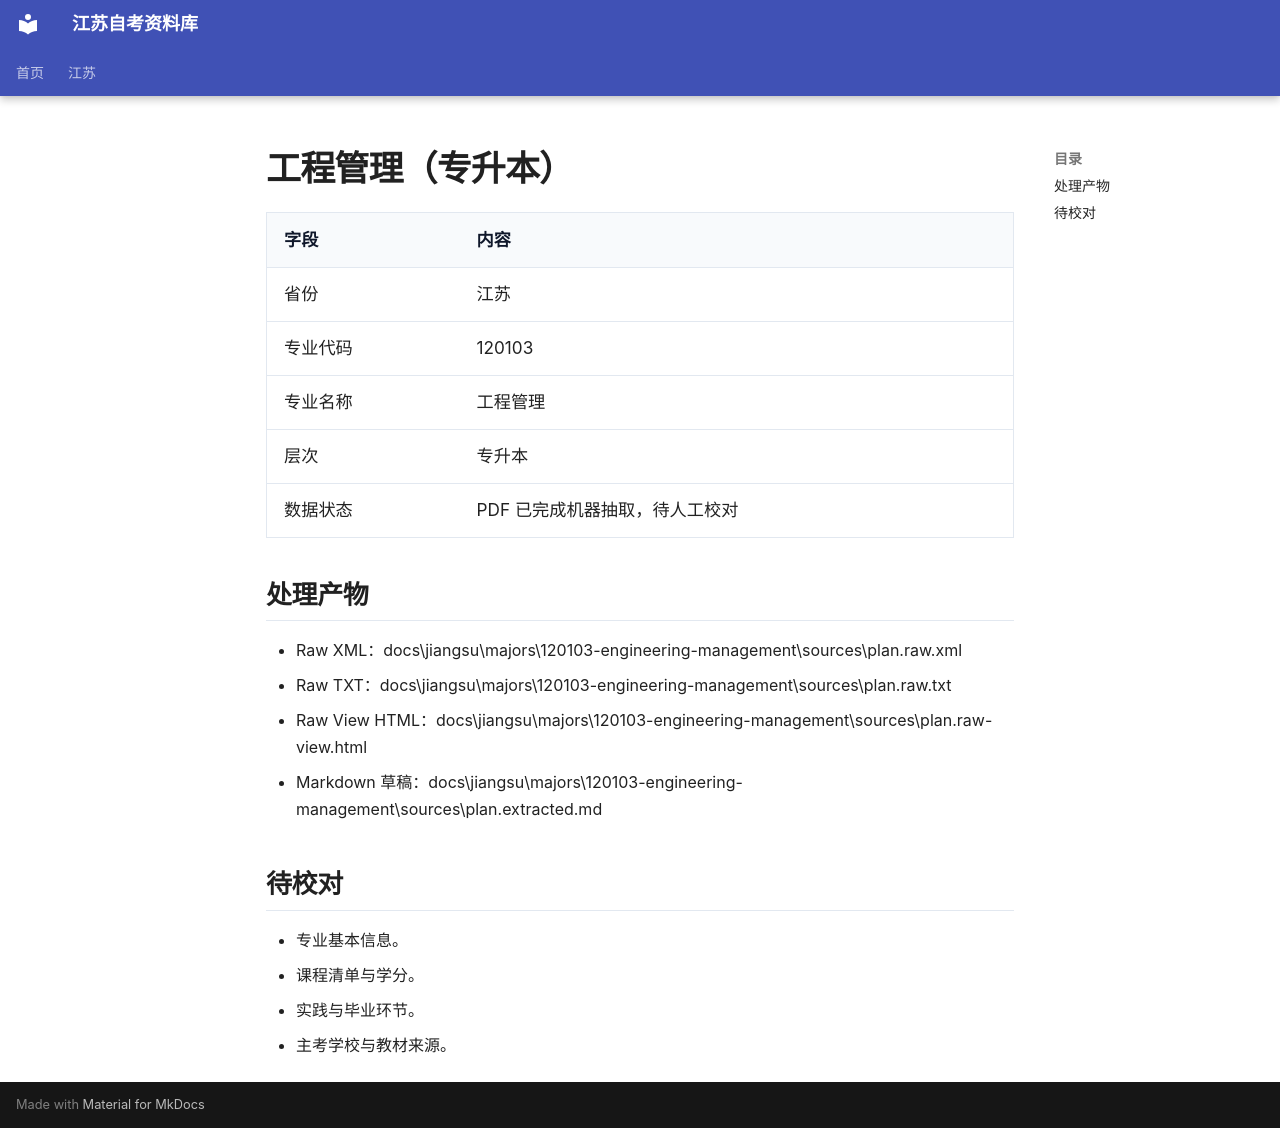

repository: SuperCatQR/jiangsu-zikao-aio · page: jiangsu/majors/120103-engineering-management/index.html · generator: mkdocs

# 工程管理（专升本）

| 字段 | 内容 |
| --- | --- |
| 省份 | 江苏 |
| 专业代码 | 120103 |
| 专业名称 | 工程管理 |
| 层次 | 专升本 |
| 数据状态 | PDF 已完成机器抽取，待人工校对 |

## 处理产物

- Raw XML：docs\jiangsu\majors\120103-engineering-management\sources\plan.raw.xml
- Raw TXT：docs\jiangsu\majors\120103-engineering-management\sources\plan.raw.txt
- Raw View HTML：docs\jiangsu\majors\120103-engineering-management\sources\plan.raw-view.html
- Markdown 草稿：docs\jiangsu\majors\120103-engineering-management\sources\plan.extracted.md

## 待校对

- 专业基本信息。
- 课程清单与学分。
- 实践与毕业环节。
- 主考学校与教材来源。
